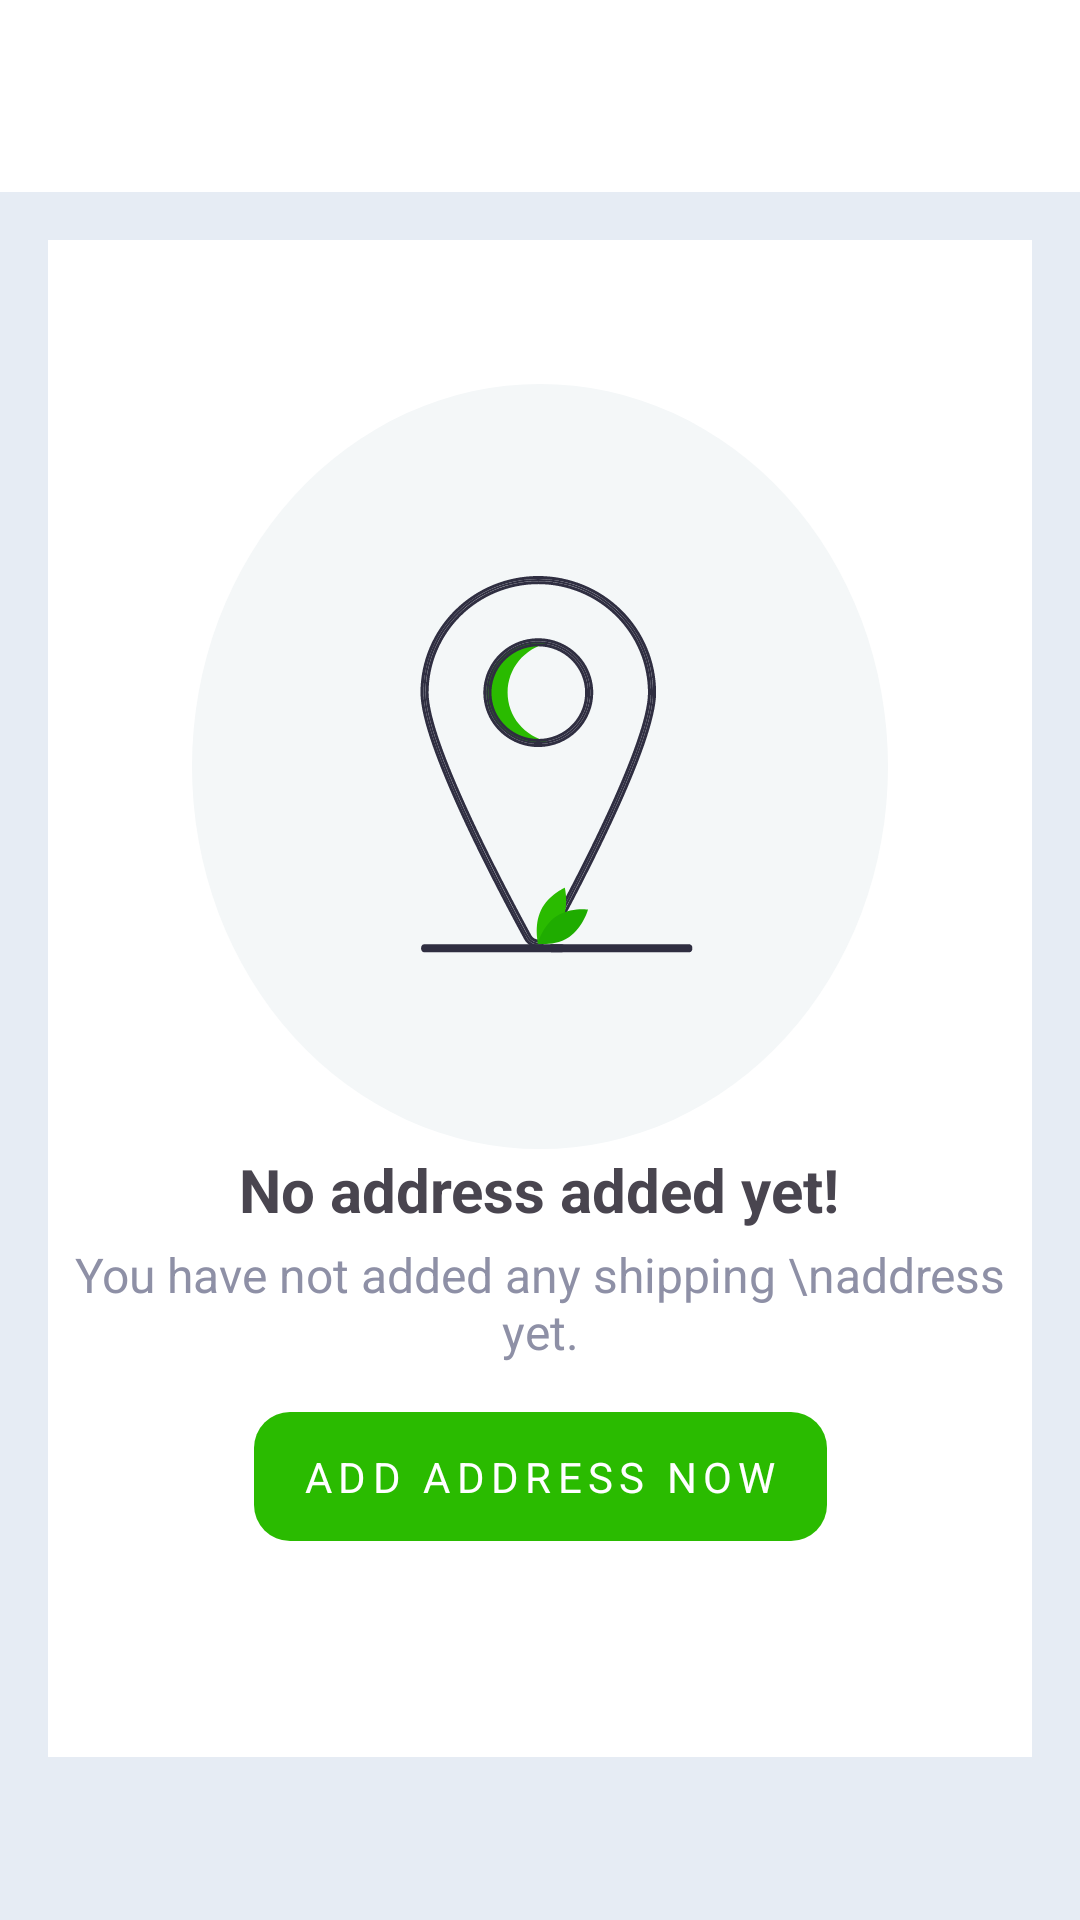

Write the Android layout XML for this screen, with the resource values it uses.
<!-- AndroidManifest.xml: application theme Theme.Try -->
<!-- res/layout/activity_shippting_address.xml -->
<?xml version="1.0" encoding="utf-8"?>
<androidx.constraintlayout.widget.ConstraintLayout xmlns:android="http://schemas.android.com/apk/res/android"
    android:layout_width="match_parent"
    android:layout_height="match_parent"
    android:background="#E6ECF4"
    xmlns:app="http://schemas.android.com/apk/res-auto">

    <include
        android:id="@+id/toolbarShippingAddress"
        layout="@layout/toolbar_back_title"
        style="@style/Widget.Card.MatchWrap"
        app:layout_constraintTop_toTopOf="parent"
        app:layout_constraintStart_toStartOf="parent"
        app:layout_constraintEnd_toEndOf="parent"/>

    <androidx.constraintlayout.widget.ConstraintLayout
        android:id="@+id/addressBox"
        android:layout_width="match_parent"
        android:layout_height="wrap_content"
        android:layout_marginHorizontal="16dp"
        android:layout_marginTop="16dp"
        android:paddingBottom="72dp"
        android:background="#ffffff"
        app:layout_constraintTop_toBottomOf="@id/toolbarShippingAddress"
        app:layout_constraintStart_toStartOf="parent">

        <ImageView
            android:id="@+id/noAddressIcon"
            android:layout_width="wrap_content"
            android:layout_height="wrap_content"
            android:minHeight="132dp"
            android:minWidth="145dp"
            android:src="@drawable/ic_no_address"
            android:layout_marginTop="48dp"
            android:padding="64dp"
            android:background="@drawable/bg_return"
            app:layout_constraintTop_toTopOf="@id/addressBox"
            app:layout_constraintStart_toStartOf="@id/addressBox"
            app:layout_constraintEnd_toEndOf="@id/addressBox"/>

        <LinearLayout
            android:id="@+id/noAddressText"
            android:layout_width="wrap_content"
            android:layout_height="wrap_content"
            android:orientation="vertical"
            android:gravity="center"
            app:layout_constraintTop_toBottomOf="@id/noAddressIcon"
            app:layout_constraintStart_toStartOf="@id/addressBox"
            app:layout_constraintEnd_toEndOf="@id/addressBox">

            <TextView
                android:layout_width="wrap_content"
                android:layout_height="wrap_content"
                android:textSize="20sp"
                android:textStyle="bold"
                android:text="No address added yet!"/>

            <TextView
                android:layout_width="wrap_content"
                android:layout_height="wrap_content"
                android:gravity="center"
                android:layout_marginTop="4dp"
                android:textSize="16sp"
                android:textColor="#8E90A6"
                android:text="You have not added any shipping \naddress yet."/>

        </LinearLayout>

        <TextView
            android:id="@+id/addAddressNow"
            android:layout_width="wrap_content"
            android:layout_height="wrap_content"
            android:layout_marginTop="16dp"
            android:textColor="@android:color/white"
            android:background="@drawable/bg_continue_shopping"
            android:text="ADD ADDRESS NOW"
            android:clickable="true"
            android:textSize="14sp"
            android:paddingVertical="12dp"
            android:paddingHorizontal="16dp"
            android:letterSpacing="0.15"
            app:layout_constraintTop_toBottomOf="@id/noAddressText"
            app:layout_constraintStart_toStartOf="parent"
            app:layout_constraintEnd_toEndOf="parent"/>

    </androidx.constraintlayout.widget.ConstraintLayout>

</androidx.constraintlayout.widget.ConstraintLayout>
<!-- res/layout/toolbar_back_title.xml (included above) -->
<com.google.android.material.appbar.MaterialToolbar xmlns:android="http://schemas.android.com/apk/res/android"
    xmlns:app="http://schemas.android.com/apk/res-auto"
    android:id="@+id/toolbarBackTitle"
    android:layout_width="match_parent"
    app:contentInsetStart="0dp"
    app:contentInsetEnd="0dp"
    android:layout_height="?attr/actionBarSize">

    <LinearLayout
        android:layout_width="match_parent"
        android:layout_height="?attr/actionBarSize"
        android:background="@color/white"
        android:gravity="center"
        android:baselineAligned="false"
        android:orientation="horizontal">

        <ImageButton
            android:id="@+id/backBtn"
            style="@style/Widget.Card.Wrap"
            android:src="@drawable/ic_back_arrow"
            android:padding="@dimen/margin_medium"
            android:background="@null"/>

        <Space
            android:layout_width="0dp"
            android:layout_height="match_parent"
            android:layout_weight="0.9"/>

        <TextView
            android:id="@+id/toolbarTitle"
            android:layout_width="wrap_content"
            android:layout_height="wrap_content"
            android:textSize="16sp"/>

        <Space
            android:layout_width="0dp"
            android:layout_height="match_parent"
            android:layout_weight="1.1"/>

    </LinearLayout>

</com.google.android.material.appbar.MaterialToolbar>
<!-- resources referenced by this layout -->
<resources>
  <color name="white">#FFFFFFFF</color>
  <dimen name="margin_medium">16dp</dimen>
  <!-- drawable bg_continue_shopping (drawable) -->
  <shape xmlns:android="http://schemas.android.com/apk/res/android"
      android:shape="rectangle">
  
      <solid
          android:color="#2ABB00" />
  
      <corners
          android:bottomRightRadius="12dp"
          android:bottomLeftRadius="12dp"
          android:topLeftRadius="12dp"
          android:topRightRadius="12dp"/>
  
  </shape>
  <!-- drawable bg_return (drawable) -->
  <?xml version="1.0" encoding="utf-8"?>
  <shape xmlns:android="http://schemas.android.com/apk/res/android"
      android:shape="oval">
  
      <solid android:color="#F4F7F8"/>
  
      <size
          android:width="56dp"
          android:height="56dp"/>
  </shape>
  <!-- drawable ic_no_address: vector/xml drawable (drawable, 9586 chars, omitted) -->
  <style name="Widget.Card.MatchWrap">
          <item name="android:layout_width">match_parent</item>
          <item name="android:layout_height">wrap_content</item>
      </style>
  <style name="Widget.Card.Wrap">
          <item name="android:layout_width">wrap_content</item>
          <item name="android:layout_height">wrap_content</item>
      </style>
  <style name="Theme.Try" parent="Base.Theme.Try" />
  <style name="Base.Theme.Try" parent="Theme.Material3.DayNight.NoActionBar">
          
          
      </style>
</resources>
